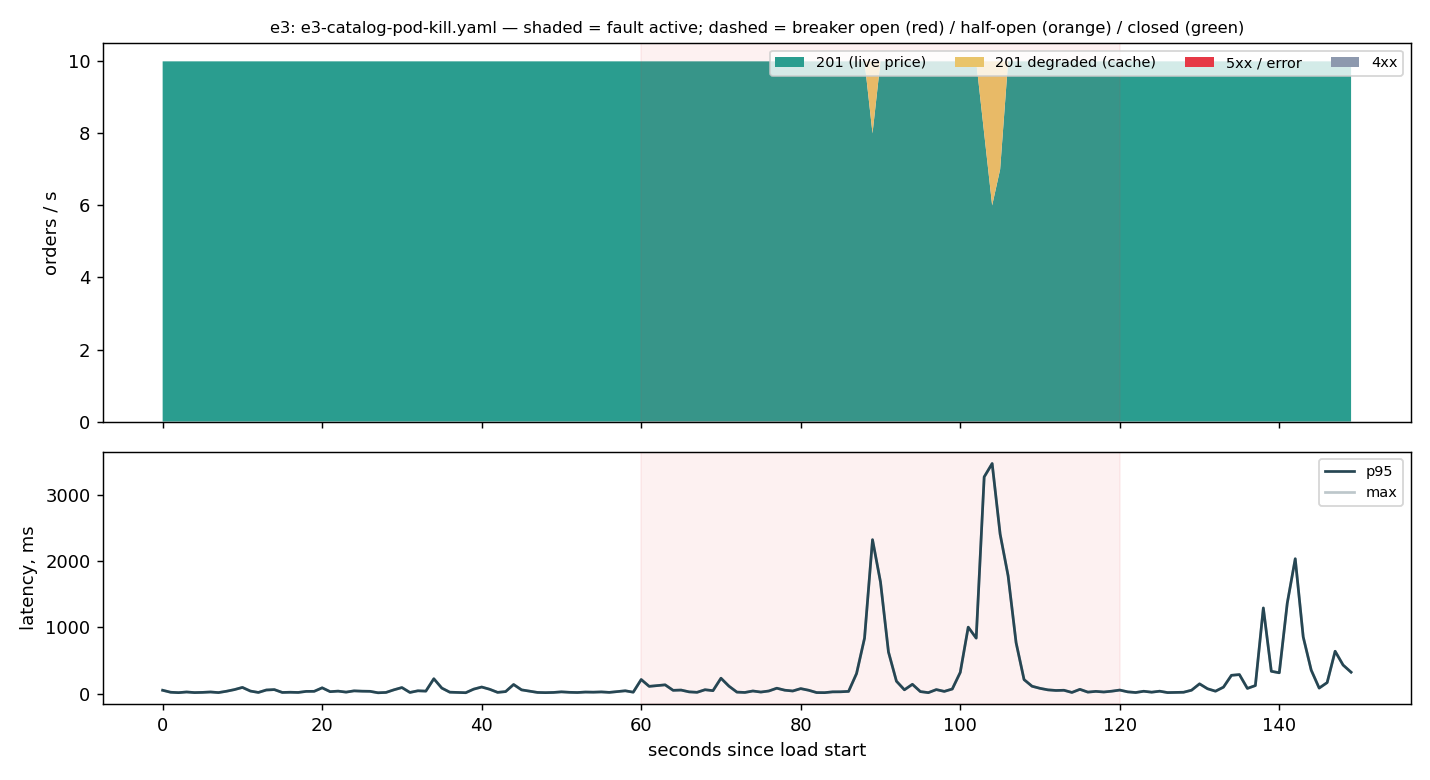

Source data for this figure (header and first rows):
t, phase, sent, s2xx, s4xx, s5xx, s429, errors, degraded, p50, p95, max
0, baseline, 10, 10, 0, 0, 0, 0, 0, 0.019, 0.05, 0.05
1, baseline, 10, 10, 0, 0, 0, 0, 0, 0.01, 0.02, 0.02
2, baseline, 10, 10, 0, 0, 0, 0, 0, 0.01, 0.014, 0.014
3, baseline, 10, 10, 0, 0, 0, 0, 0, 0.014, 0.024, 0.024
4, baseline, 10, 10, 0, 0, 0, 0, 0, 0.01, 0.015, 0.015
5, baseline, 10, 10, 0, 0, 0, 0, 0, 0.01, 0.018, 0.018
6, baseline, 10, 10, 0, 0, 0, 0, 0, 0.01, 0.024, 0.024
7, baseline, 10, 10, 0, 0, 0, 0, 0, 0.01, 0.015, 0.015
8, baseline, 10, 10, 0, 0, 0, 0, 0, 0.012, 0.035, 0.035
9, baseline, 10, 10, 0, 0, 0, 0, 0, 0.013, 0.06, 0.06
10, baseline, 10, 10, 0, 0, 0, 0, 0, 0.02, 0.093, 0.093
11, baseline, 10, 10, 0, 0, 0, 0, 0, 0.011, 0.038, 0.038
12, baseline, 10, 10, 0, 0, 0, 0, 0, 0.011, 0.017, 0.017
13, baseline, 10, 10, 0, 0, 0, 0, 0, 0.019, 0.054, 0.054
14, baseline, 10, 10, 0, 0, 0, 0, 0, 0.021, 0.06, 0.06
15, baseline, 10, 10, 0, 0, 0, 0, 0, 0.011, 0.017, 0.017
16, baseline, 10, 10, 0, 0, 0, 0, 0, 0.014, 0.02, 0.02
17, baseline, 10, 10, 0, 0, 0, 0, 0, 0.011, 0.017, 0.017
18, baseline, 10, 10, 0, 0, 0, 0, 0, 0.01, 0.033, 0.033
19, baseline, 10, 10, 0, 0, 0, 0, 0, 0.01, 0.034, 0.034
20, baseline, 10, 10, 0, 0, 0, 0, 0, 0.012, 0.087, 0.087
21, baseline, 10, 10, 0, 0, 0, 0, 0, 0.012, 0.029, 0.029
22, baseline, 10, 10, 0, 0, 0, 0, 0, 0.012, 0.037, 0.037
23, baseline, 10, 10, 0, 0, 0, 0, 0, 0.014, 0.022, 0.022
24, baseline, 10, 10, 0, 0, 0, 0, 0, 0.012, 0.041, 0.041
25, baseline, 10, 10, 0, 0, 0, 0, 0, 0.013, 0.036, 0.036
26, baseline, 10, 10, 0, 0, 0, 0, 0, 0.011, 0.034, 0.034
27, baseline, 10, 10, 0, 0, 0, 0, 0, 0.01, 0.012, 0.012
28, baseline, 10, 10, 0, 0, 0, 0, 0, 0.011, 0.017, 0.017
29, baseline, 10, 10, 0, 0, 0, 0, 0, 0.012, 0.057, 0.057
30, baseline, 10, 10, 0, 0, 0, 0, 0, 0.019, 0.091, 0.091
31, baseline, 10, 10, 0, 0, 0, 0, 0, 0.011, 0.017, 0.017
32, baseline, 10, 10, 0, 0, 0, 0, 0, 0.012, 0.042, 0.042
33, baseline, 10, 10, 0, 0, 0, 0, 0, 0.012, 0.037, 0.037
34, baseline, 10, 10, 0, 0, 0, 0, 0, 0.07, 0.224, 0.224
35, baseline, 10, 10, 0, 0, 0, 0, 0, 0.019, 0.083, 0.083
36, baseline, 10, 10, 0, 0, 0, 0, 0, 0.011, 0.021, 0.021
37, baseline, 10, 10, 0, 0, 0, 0, 0, 0.01, 0.017, 0.017
38, baseline, 10, 10, 0, 0, 0, 0, 0, 0.01, 0.013, 0.013
39, baseline, 10, 10, 0, 0, 0, 0, 0, 0.013, 0.067, 0.067
40, baseline, 10, 10, 0, 0, 0, 0, 0, 0.045, 0.099, 0.099
41, baseline, 10, 10, 0, 0, 0, 0, 0, 0.019, 0.065, 0.065
42, baseline, 10, 10, 0, 0, 0, 0, 0, 0.012, 0.018, 0.018
43, baseline, 10, 10, 0, 0, 0, 0, 0, 0.012, 0.03, 0.03
44, baseline, 10, 10, 0, 0, 0, 0, 0, 0.034, 0.137, 0.137
45, baseline, 10, 10, 0, 0, 0, 0, 0, 0.015, 0.056, 0.056
46, baseline, 10, 10, 0, 0, 0, 0, 0, 0.017, 0.036, 0.036
47, baseline, 10, 10, 0, 0, 0, 0, 0, 0.012, 0.017, 0.017
48, baseline, 10, 10, 0, 0, 0, 0, 0, 0.01, 0.014, 0.014
49, baseline, 10, 10, 0, 0, 0, 0, 0, 0.011, 0.017, 0.017
50, baseline, 10, 10, 0, 0, 0, 0, 0, 0.01, 0.026, 0.026
51, baseline, 10, 10, 0, 0, 0, 0, 0, 0.012, 0.019, 0.019
52, baseline, 10, 10, 0, 0, 0, 0, 0, 0.012, 0.016, 0.016
53, baseline, 10, 10, 0, 0, 0, 0, 0, 0.01, 0.023, 0.023
54, baseline, 10, 10, 0, 0, 0, 0, 0, 0.011, 0.021, 0.021
55, baseline, 10, 10, 0, 0, 0, 0, 0, 0.014, 0.025, 0.025
56, baseline, 10, 10, 0, 0, 0, 0, 0, 0.012, 0.018, 0.018
57, baseline, 10, 10, 0, 0, 0, 0, 0, 0.011, 0.03, 0.03
58, baseline, 10, 10, 0, 0, 0, 0, 0, 0.012, 0.042, 0.042
59, baseline, 10, 10, 0, 0, 0, 0, 0, 0.012, 0.021, 0.021
... 90 more rows
